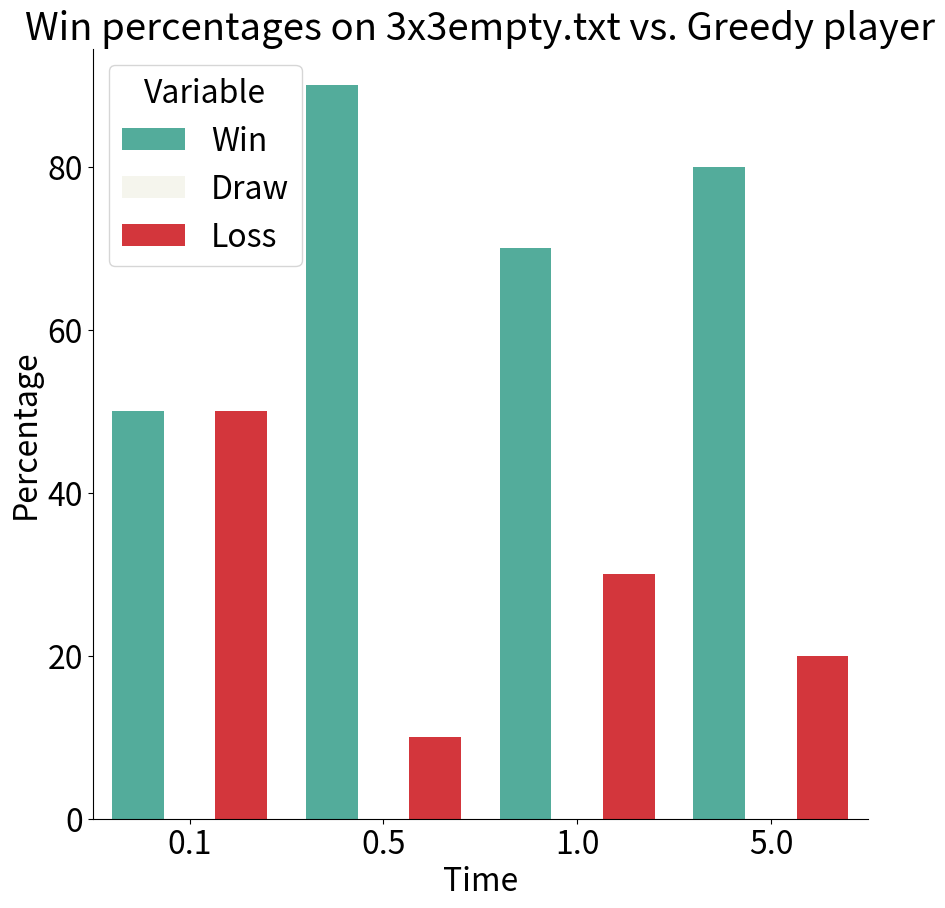

Python code for this plot:
import matplotlib.pyplot as plt
import numpy as np
import pandas as pd
import seaborn as sns

time = [0.1, 0.5, 1, 5]

plt.rcParams.update({'font.size': 23})

random3x3empty = pd.DataFrame({
    'Time': [0.1, 0.5, 1, 5],
    'Win': [50, 100, 100, 100],
    'Draw': [0, 0, 0, 0],
    'Loss': [50, 0, 0, 0]
})

greedy3x3empty = pd.DataFrame({
    'Time': [0.1, 0.5, 1, 5],
    'Win': [50, 90, 70, 80],
    'Draw': [0, 0, 0, 0],
    'Loss': [50, 10, 30, 20]
})

random3x3hard = pd.DataFrame({
    'Time': [0.1, 0.5, 1, 5],
    'Win': [50, 90, 90, 100],
    'Draw': [0, 0, 0, 0],
    'Loss': [50, 10, 10, 0]
})

greedy3x3hard = pd.DataFrame({
    'Time': [0.1, 0.5, 1, 5],
    'win': [50, 70, 100, 90],
    'draw': [0, 0, 0, 0],
    'loss': [50, 30, 0, 10]
})

fig, ax1 = plt.subplots(figsize=(10, 10))
tidy = greedy3x3empty.melt(id_vars='Time').rename(columns=str.title)
print(tidy)

sns.barplot(x='Time', y='Value', hue='Variable',
            data=tidy, ax=ax1, palette=['#44BBA4', '#F6F7EB', '#ED1C24'])
sns.despine(fig)
plt.xlabel('Time')
plt.ylabel('Percentage')
plt.title('Win percentages on 3x3empty.txt vs. Greedy player')
plt.savefig('3x3empty_greedy.png')
plt.show()





